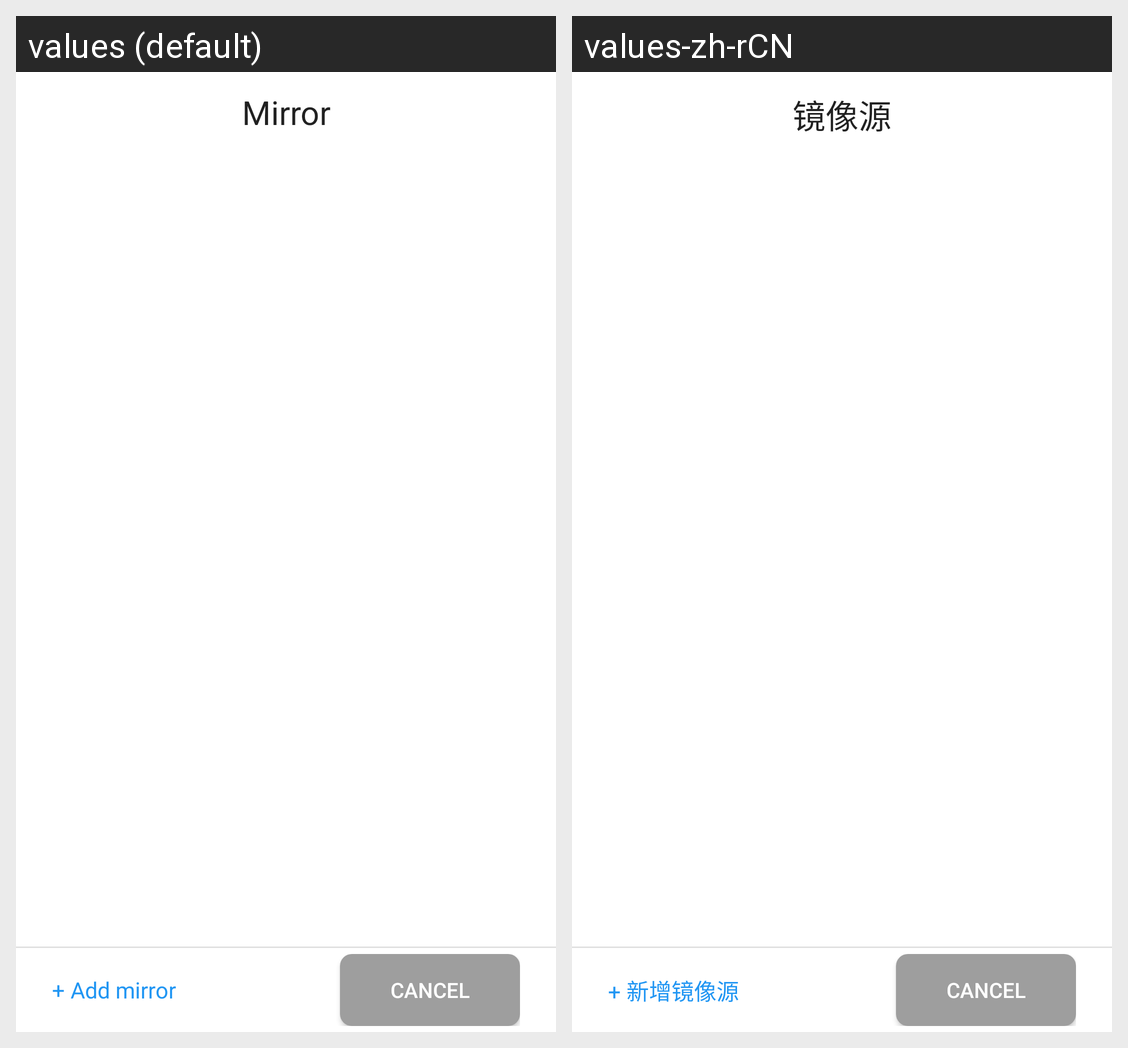

Translations of the strings shown on this Android screen, per locale in the grid:
Android screen res/layout/dialog_mirror_manage.xml rendered under 2 locales, left to right: values (default), values-zh-rCN. Device: Nexus 5 (rendered at 1080×1920; each locale shown at half size, 540×960, under a caption strip naming it); theme AppTheme.
Strings drawn on this screen, with the default value and each locale's value (text and hints the layout hard-codes, and strings that could not be matched under every locale, appear in the picture but are not listed):

mirror_add
  values: + Add mirror
  values-zh-rCN: + 新增镜像源

mirror_preset
  values: Mirror
  values-zh-rCN: 镜像源
